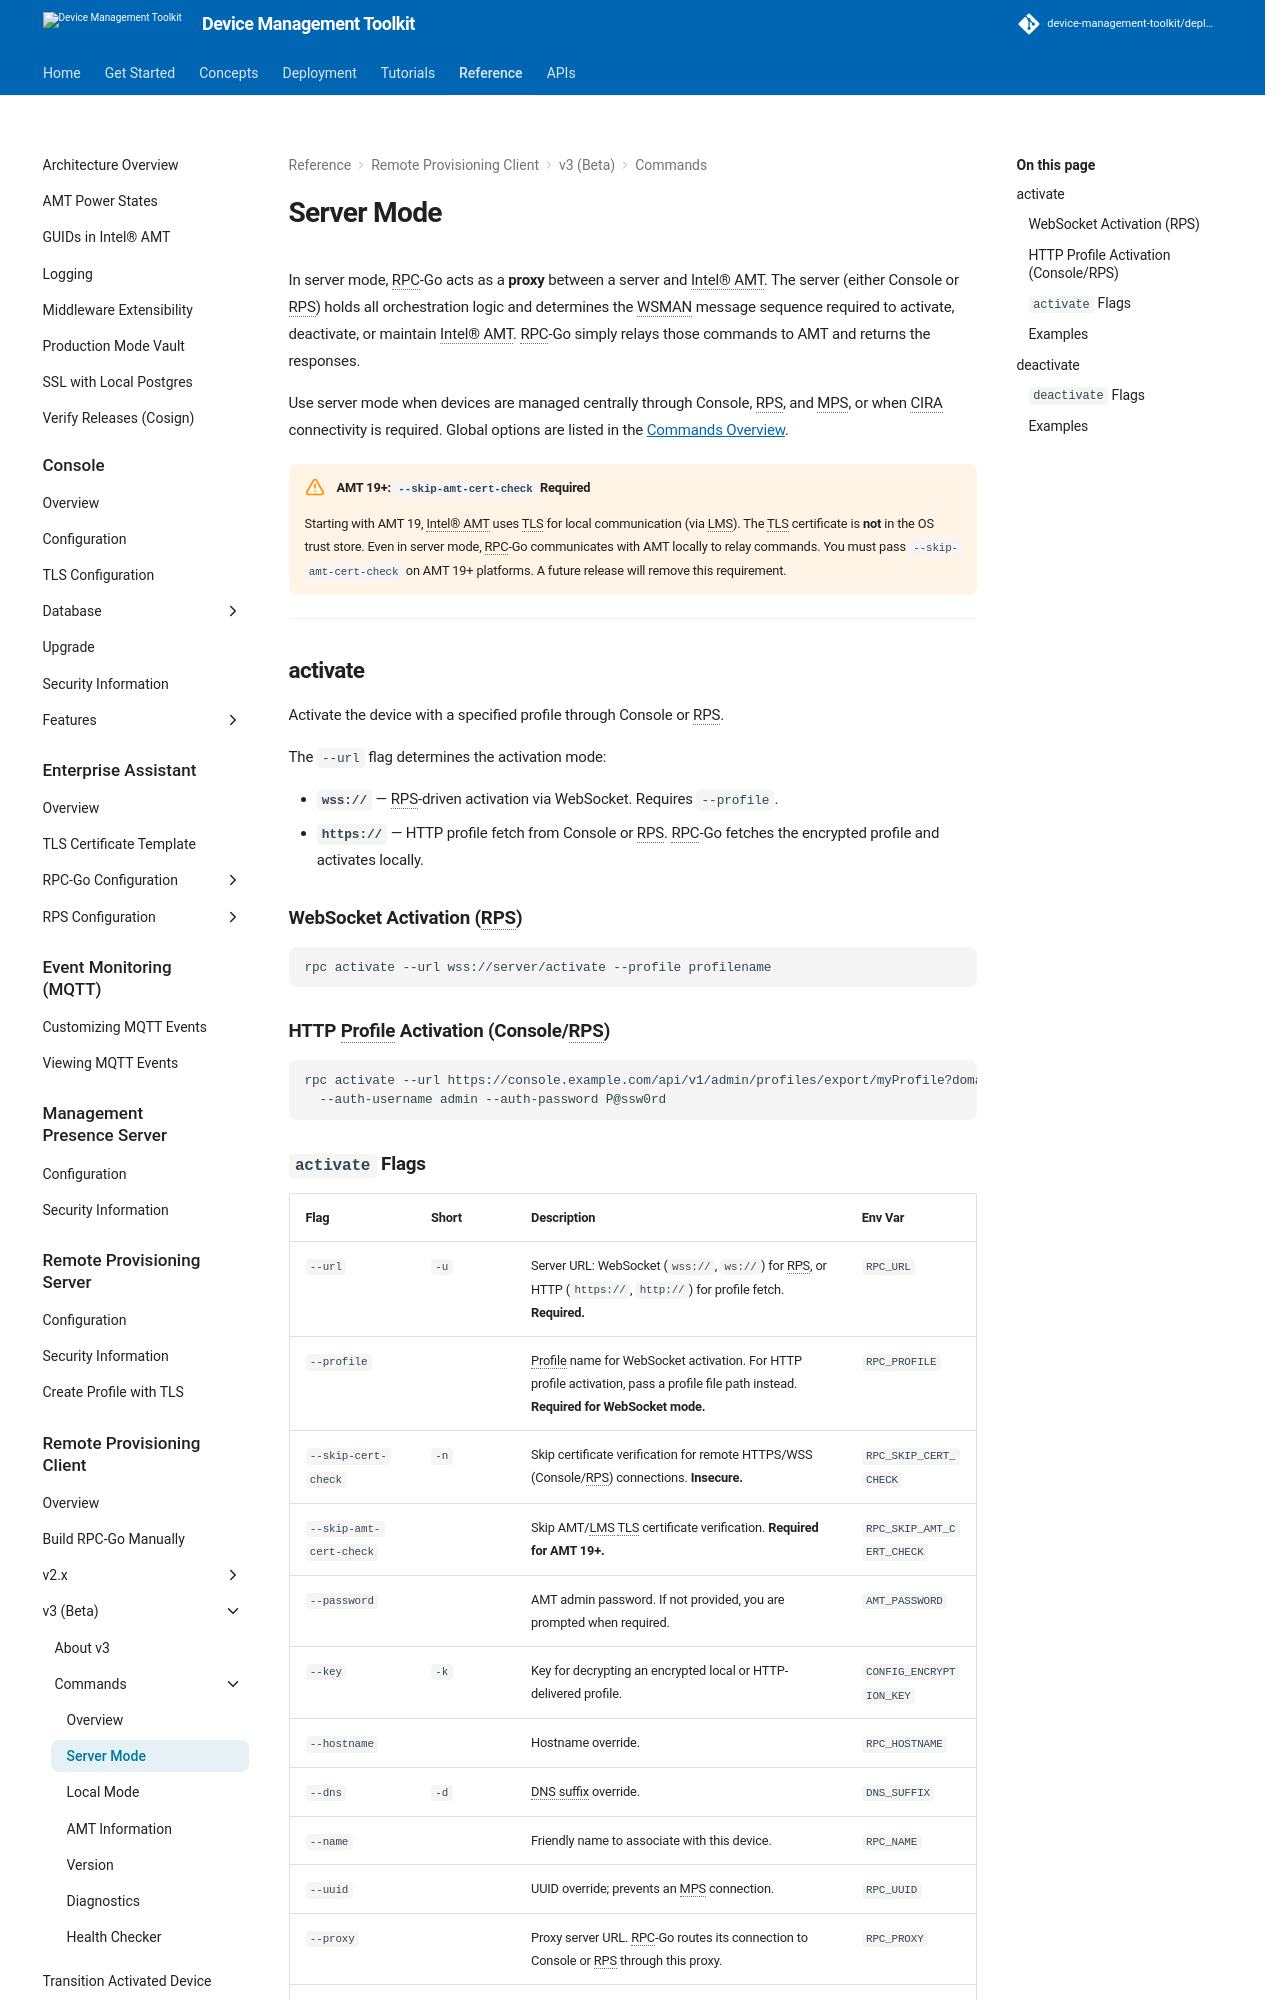

repository: device-management-toolkit/docs · page: 2.40/Reference/RPC/v3/commandsServer/index.html · generator: mkdocs



In server mode, RPC-Go acts as a **proxy** between a server and Intel® AMT. The server (either Console or RPS) holds all orchestration logic and determines the WSMAN message sequence required to activate, deactivate, or maintain Intel® AMT. RPC-Go simply relays those commands to AMT and returns the responses.

Use server mode when devices are managed centrally through Console, RPS, and MPS, or when CIRA connectivity is required. Global options are listed in the [Commands Overview](commands.md#global-flags).

!!! warning "AMT 19+: `--skip-amt-cert-check` Required"
    Starting with AMT 19, Intel® AMT uses TLS for local communication (via LMS). The TLS certificate is **not** in the OS trust store. Even in server mode, RPC-Go communicates with AMT locally to relay commands. You must pass `--skip-amt-cert-check` on AMT 19+ platforms. A future release will remove this requirement.

---

## activate

Activate the device with a specified profile through Console or RPS.

The `--url` flag determines the activation mode:

- **`wss://`** — RPS-driven activation via WebSocket. Requires `--profile`.
- **`https://`** — HTTP profile fetch from Console or RPS. RPC-Go fetches the encrypted profile and activates locally.

### WebSocket Activation (RPS)

```bash
rpc activate --url wss://server/activate --profile profilename
```

### HTTP Profile Activation (Console/RPS)

```bash
rpc activate --url https://console.example.com/api/v1/admin/profiles/export/myProfile?domainName=myDomain \
  --auth-username admin --auth-password P@ssw0rd
```
